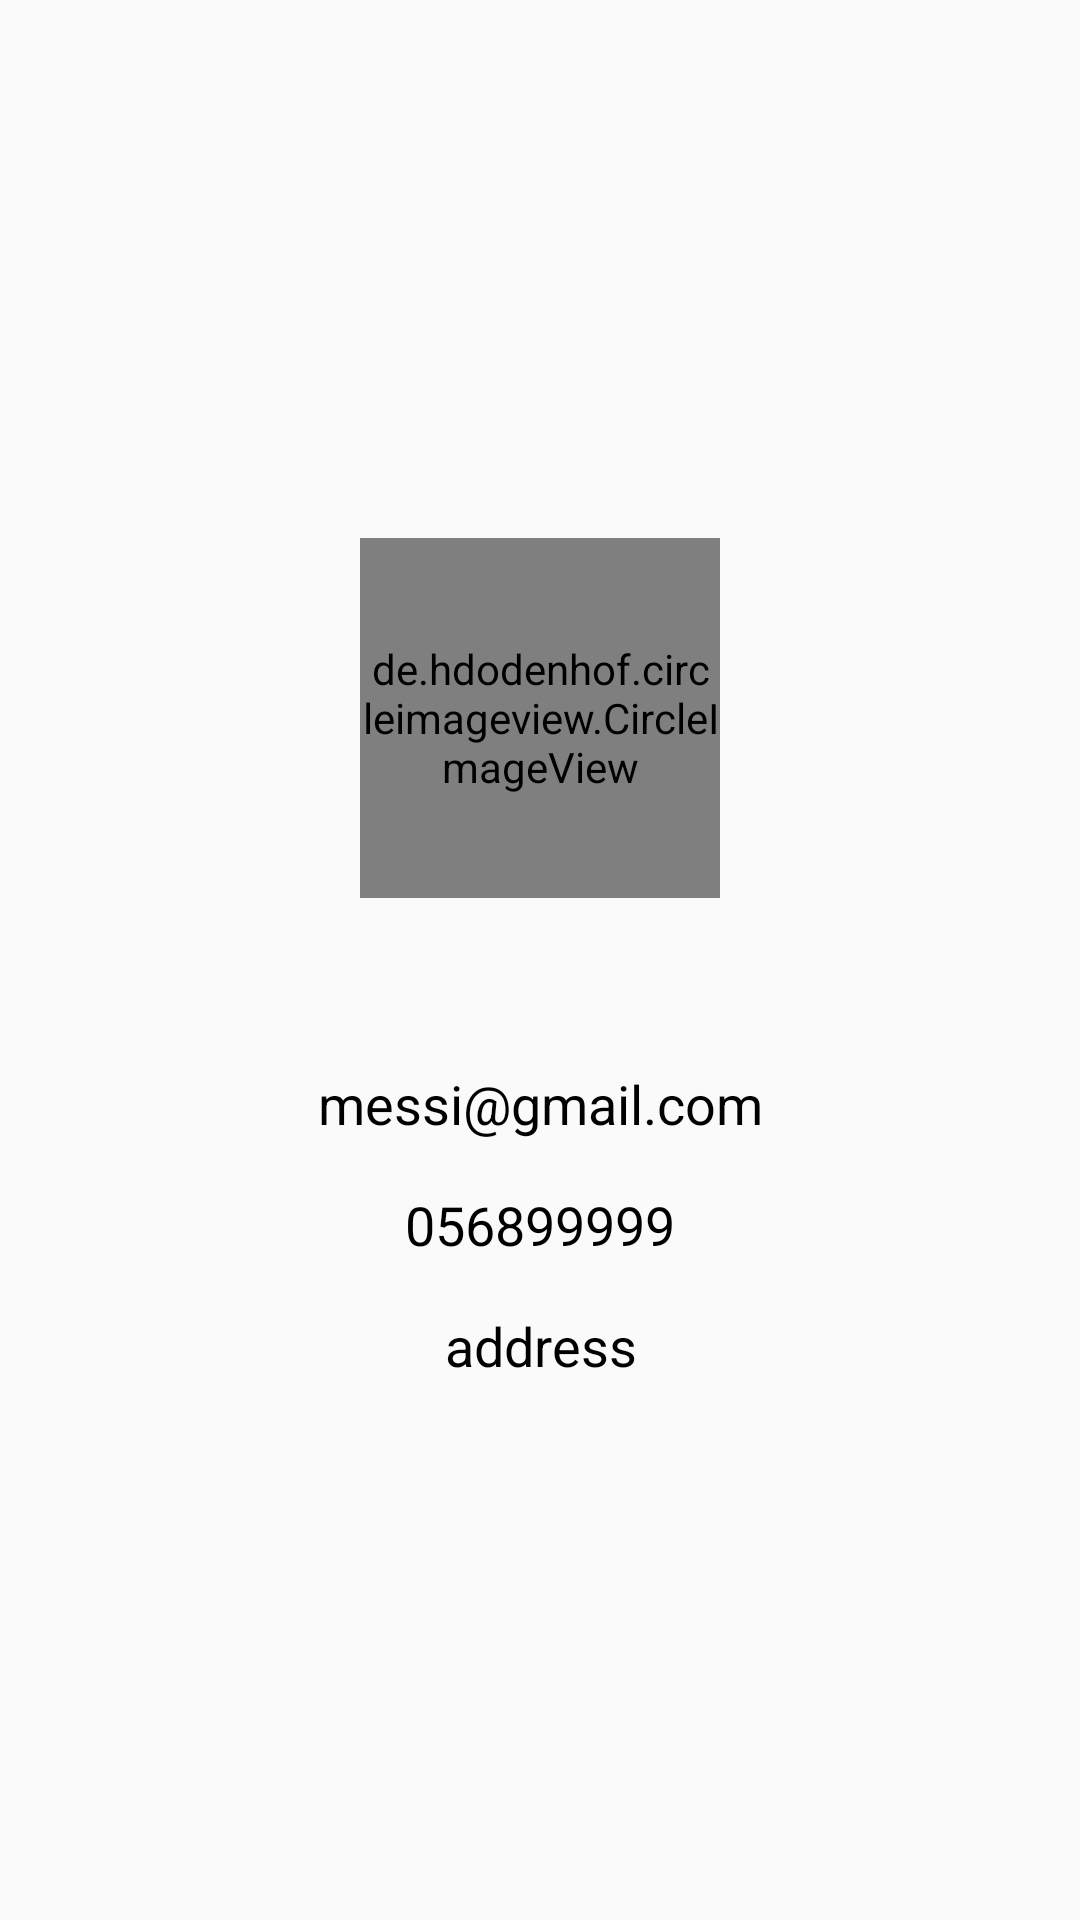

Android layout source for this screen:
<!-- AndroidManifest.xml: application theme Theme.AndroidLABproject -->
<!-- res/layout/trainee_dialog_card.xml -->
<LinearLayout xmlns:android="http://schemas.android.com/apk/res/android"
    xmlns:tools="http://schemas.android.com/tools"
    android:layout_width="380dp"
    android:layout_height="wrap_content"
    android:layout_margin="15dp"
    android:background="@color/bac"
    android:gravity="center"
    android:orientation="vertical"
    android:padding="30dp">

    <de.hdodenhof.circleimageview.CircleImageView
        android:id="@+id/image"
        android:layout_width="120dp"
        android:layout_height="120dp"
        android:src="@drawable/messi" />

    <TextView
        android:id="@+id/txtName"
        android:layout_width="match_parent"
        android:layout_height="wrap_content"
        android:gravity="center"
        android:paddingTop="16dp"
        android:textColor="@android:color/black"
        android:textSize="18sp"
        tools:text="messi assi" />

    <TextView
        android:id="@+id/textEmail"
        android:layout_width="match_parent"
        android:layout_height="wrap_content"
        android:gravity="center"
        android:paddingTop="16dp"
        android:text="messi@gmail.com"
        android:textColor="@android:color/black"
        android:textSize="18sp" />

    <TextView
        android:id="@+id/textMobile"
        android:layout_width="match_parent"
        android:layout_height="wrap_content"
        android:gravity="center"
        android:paddingTop="16dp"
        android:text="056899999"
        android:textColor="@android:color/black"
        android:textSize="18sp" />

    <TextView
        android:id="@+id/textAddress"
        android:layout_width="match_parent"
        android:layout_height="wrap_content"
        android:gravity="center"
        android:paddingTop="16dp"
        android:text="address"
        android:textColor="@android:color/black"
        android:textSize="18sp" />

</LinearLayout>
<!-- resources referenced by this layout -->
<resources>
  <color name="bac">#03E4E4E4</color>
  <!-- drawable messi: jpeg bitmap (drawable, 7683 bytes) -->
  <style name="Theme.AndroidLABproject" parent="Theme.AppCompat.Light.NoActionBar">
          
          <item name="colorPrimary">@color/color2</item>
          <item name="colorPrimaryVariant">@color/color1</item>
          <item name="colorOnPrimary">@color/white</item>
          
          <item name="colorSecondary">@color/teal_200</item>
          <item name="colorSecondaryVariant">@color/teal_700</item>
          <item name="colorOnSecondary">@color/black</item>
          
          <item name="android:statusBarColor">@color/white</item>
          
      </style>
  <color name="color2">#FFD31D</color>
  <color name="color1">#FAC213</color>
  <color name="white">#FFFFFFFF</color>
  <color name="teal_200">#A7EDE7</color>
  <color name="teal_700">#45CFDD</color>
  <color name="black">#FF000000</color>
</resources>
